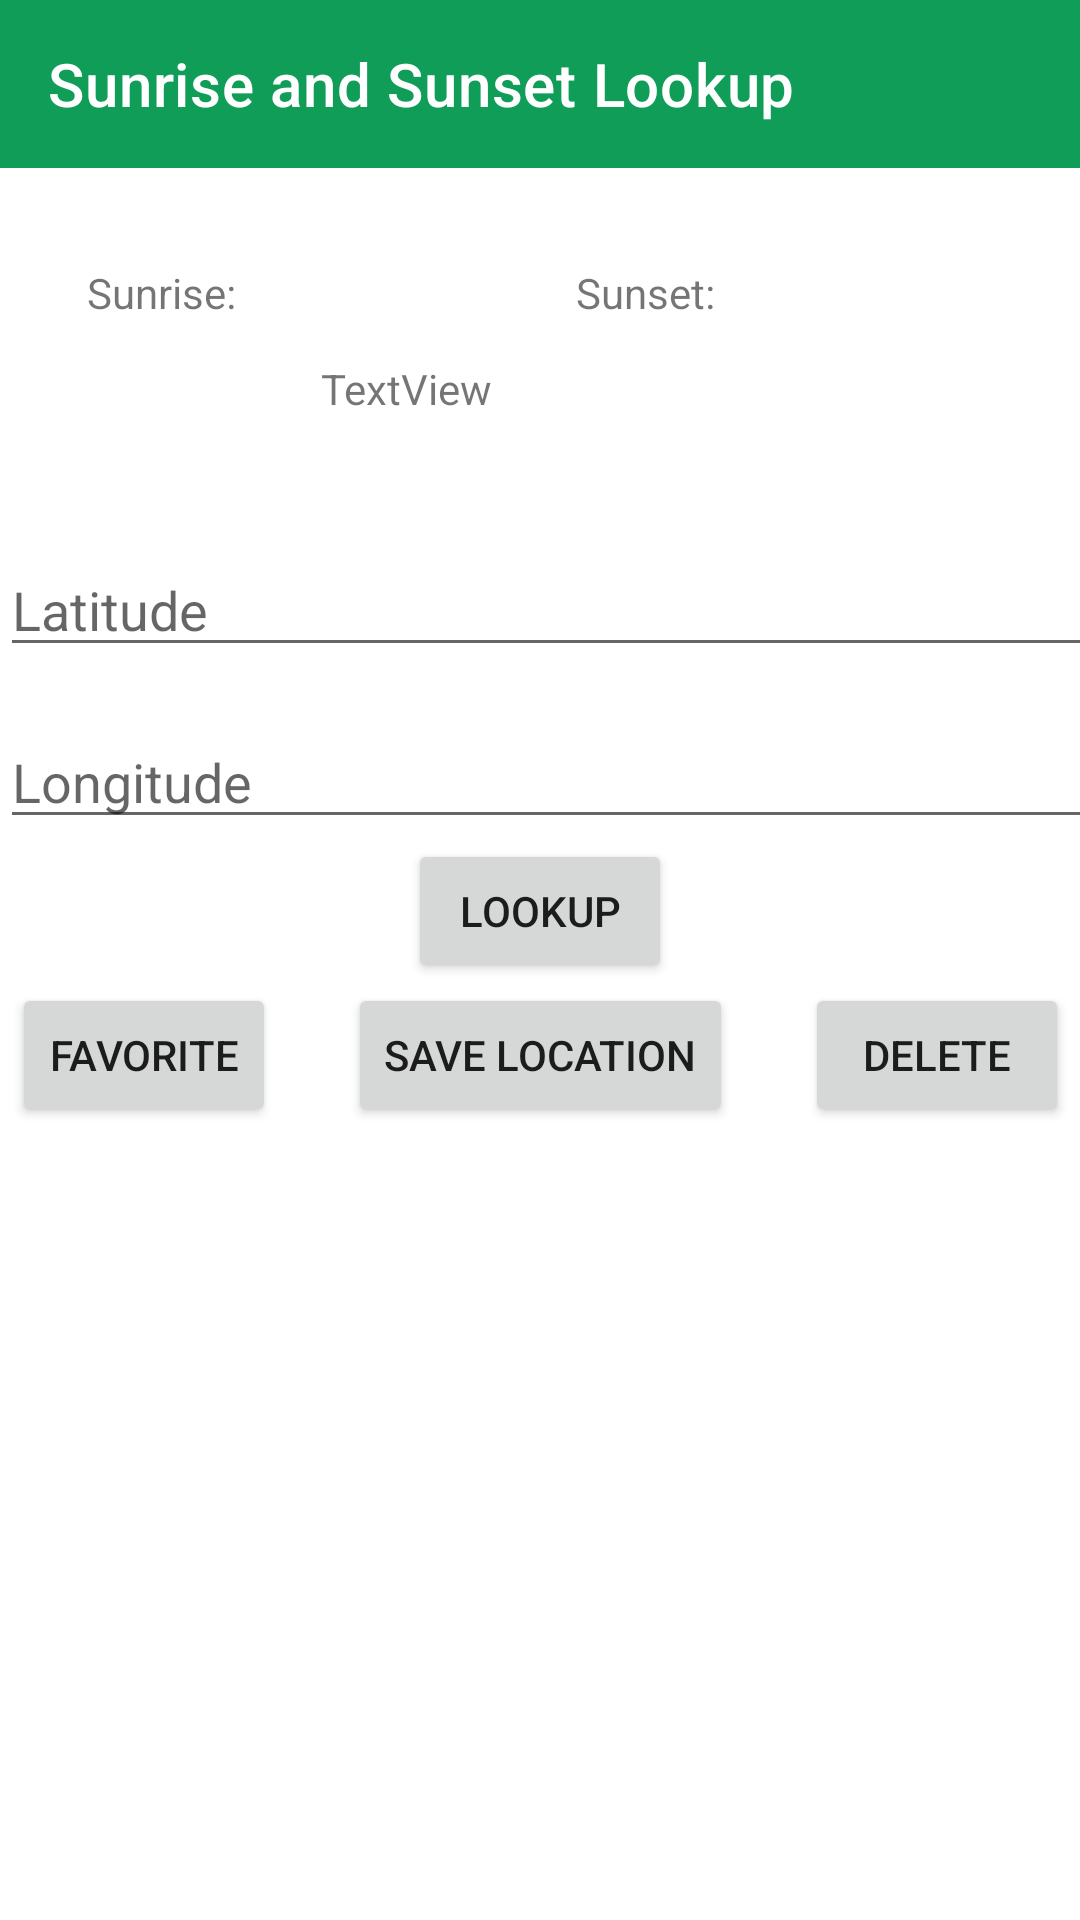

Reconstruct the res/layout file that produces this screen, plus the resources it refers to.
<!-- AndroidManifest.xml: application theme Theme.AndroidFinalProject -->
<!-- res/layout/activity_sunrise_sunset_lookup.xml -->
<?xml version="1.0" encoding="utf-8"?>
<androidx.constraintlayout.widget.ConstraintLayout xmlns:android="http://schemas.android.com/apk/res/android"
    xmlns:app="http://schemas.android.com/apk/res-auto"
    xmlns:tools="http://schemas.android.com/tools"
    android:layout_width="match_parent"
    android:layout_height="match_parent"
    tools:context=".ui.SunriseSunsetLookup">

    <androidx.appcompat.widget.Toolbar
        android:id="@+id/myToolbar"
        android:layout_width="match_parent"
        android:layout_height="wrap_content"
        android:background="#0F9D58"
        android:minHeight="?attr/actionBarSize"
        android:theme="?attr/actionBarTheme"
        app:layout_constraintEnd_toEndOf="parent"
        app:layout_constraintStart_toStartOf="parent"
        app:layout_constraintTop_toTopOf="parent"
        app:title="Sunrise and Sunset Lookup"
        app:titleTextColor="#ffff" />

    <EditText
        android:id="@+id/latitudeEditText"
        android:layout_width="379dp"
        android:layout_height="wrap_content"
        android:layout_marginTop="26dp"
        android:hint="Latitude"
        android:inputType="numberDecimal"
        app:layout_constraintTop_toBottomOf="@+id/Favorite_Location_view"
        tools:layout_editor_absoluteX="16dp" />

    <EditText
        android:id="@+id/longitudeEditText"
        android:layout_width="379dp"
        android:layout_height="wrap_content"
        android:layout_marginTop="16dp"
        android:hint="Longitude"
        android:inputType="numberDecimal"
        app:layout_constraintTop_toBottomOf="@+id/latitudeEditText"
        tools:layout_editor_absoluteX="16dp" />

    <Button
        android:id="@+id/lookupButton"
        android:layout_width="wrap_content"
        android:layout_height="wrap_content"
        android:onClick="performSunriseSunsetLookup"
        android:text="@string/Lookup"
        app:layout_constraintEnd_toEndOf="parent"
        app:layout_constraintStart_toStartOf="parent"
        app:layout_constraintTop_toBottomOf="@+id/longitudeEditText" />

    <Button
        android:id="@+id/saveButton"
        android:layout_width="wrap_content"
        android:layout_height="wrap_content"
        android:layout_marginStart="24dp"
        android:layout_marginEnd="24dp"
        android:onClick="saveLocationToDatabase"
        android:text="@string/Save_location"
        app:layout_constraintEnd_toStartOf="@+id/DeleteButton"
        app:layout_constraintHorizontal_bias="0.5"
        app:layout_constraintStart_toEndOf="@+id/FavoriteButton"
        app:layout_constraintTop_toBottomOf="@+id/lookupButton" />

    <androidx.recyclerview.widget.RecyclerView
        android:id="@+id/recycleView"
        android:layout_width="0dp"
        android:layout_height="0dp"
        android:layout_marginTop="16dp"
        app:layout_constraintBottom_toBottomOf="parent"
        app:layout_constraintEnd_toEndOf="parent"
        app:layout_constraintHorizontal_bias="0.0"
        app:layout_constraintStart_toStartOf="parent"
        app:layout_constraintTop_toBottomOf="@+id/saveButton"
        app:layout_constraintVertical_bias="0.0" />

    <Button
        android:id="@+id/FavoriteButton"
        android:layout_width="wrap_content"
        android:layout_height="wrap_content"
        android:layout_marginStart="8dp"
        android:onClick="viewFavoriteLocations"
        android:text="@string/Favorite"
        app:layout_constraintBottom_toBottomOf="@+id/saveButton"
        app:layout_constraintEnd_toStartOf="@+id/saveButton"
        app:layout_constraintHorizontal_bias="0.5"
        app:layout_constraintStart_toStartOf="parent"
        app:layout_constraintTop_toTopOf="@+id/saveButton" />

    <Button
        android:id="@+id/DeleteButton"
        android:layout_width="wrap_content"
        android:layout_height="wrap_content"
        android:layout_marginEnd="8dp"
        android:onClick="deleteFavoriteLocation"
        android:text="Delete"
        app:layout_constraintBottom_toBottomOf="@+id/saveButton"
        app:layout_constraintEnd_toEndOf="parent"
        app:layout_constraintHorizontal_bias="0.5"
        app:layout_constraintStart_toEndOf="@+id/saveButton"
        app:layout_constraintTop_toTopOf="@+id/saveButton" />

    <TextView
        android:id="@+id/Favorite_Location_view"
        android:layout_width="156dp"
        android:layout_height="35dp"
        android:text="TextView"
        app:layout_constraintBottom_toTopOf="@+id/latitudeEditText"
        app:layout_constraintEnd_toEndOf="parent"
        app:layout_constraintHorizontal_bias="0.525"
        app:layout_constraintStart_toStartOf="parent"
        app:layout_constraintTop_toBottomOf="@+id/sunriseView"
        app:layout_constraintVertical_bias="0.521"
        tools:text="FavoriteLocationView" />

    <TextView
        android:id="@+id/sunriseView"
        android:layout_width="150dp"
        android:layout_height="32dp"
        android:layout_marginStart="16dp"
        android:layout_marginTop="32dp"
        android:text="Sunrise: "
        app:layout_constraintEnd_toStartOf="@+id/sunsetView"
        app:layout_constraintHorizontal_bias="0.5"
        app:layout_constraintStart_toStartOf="parent"
        app:layout_constraintTop_toBottomOf="@+id/myToolbar" />

    <TextView
        android:id="@+id/sunsetView"
        android:layout_width="147dp"
        android:layout_height="35dp"
        android:layout_marginTop="32dp"
        android:layout_marginEnd="8dp"
        android:text="Sunset: "
        app:layout_constraintEnd_toEndOf="parent"
        app:layout_constraintHorizontal_bias="0.5"
        app:layout_constraintStart_toEndOf="@+id/sunriseView"
        app:layout_constraintTop_toBottomOf="@+id/myToolbar" />


</androidx.constraintlayout.widget.ConstraintLayout>
<!-- resources referenced by this layout -->
<resources>
  <string name="Favorite">Favorite</string>
  <string name="Lookup">lookup</string>
  <string name="Save_location">Save Location</string>
  <style name="Theme.AndroidFinalProject" parent="Theme.MaterialComponents.DayNight.NoActionBar">
          
          <item name="colorPrimary">@color/purple_500</item>
          <item name="colorPrimaryVariant">@color/purple_700</item>
          <item name="colorOnPrimary">@color/white</item>
          
          <item name="colorSecondary">@color/teal_200</item>
          <item name="colorSecondaryVariant">@color/teal_700</item>
          <item name="colorOnSecondary">@color/black</item>
          
          <item name="android:statusBarColor">?attr/colorPrimaryVariant</item>
  
          <item name="windowActionBar">false</item>
          <item name="windowNoTitle">true</item>
  
          
      </style>
  <color name="purple_500">#FF6200EE</color>
  <color name="purple_700">#FF3700B3</color>
  <color name="white">#FFFFFFFF</color>
  <color name="teal_200">#FF03DAC5</color>
  <color name="teal_700">#FF018786</color>
  <color name="black">#FF000000</color>
</resources>
